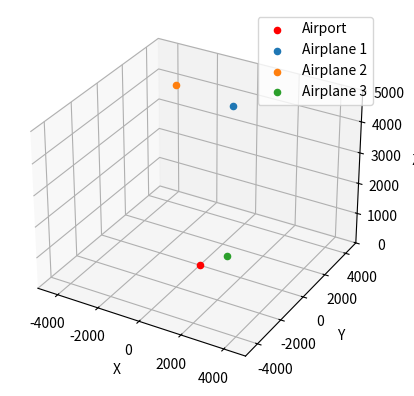

Source code (Python):
import matplotlib.pyplot as plt

airport_coords = (0, 0, 0)

fig = plt.figure()
ax = fig.add_subplot(111, projection='3d')

ax.set_xlim([-5000, 5000])
ax.set_ylim([-5000, 5000])
ax.set_zlim([0, 5000])

ax.scatter(*airport_coords, color='red', label='Airport')

airplanes = [(1000, 1000, 5000), (-2000, 1500, 5000), (3000, -3000, 2000)]

for idx, (x, y, z) in enumerate(airplanes):
    ax.scatter(x, y, z, marker='o', label=f'Airplane {idx+1}')

ax.set_xlabel('X')
ax.set_ylabel('Y')
ax.set_zlabel('Z')

ax.legend()
plt.show()
